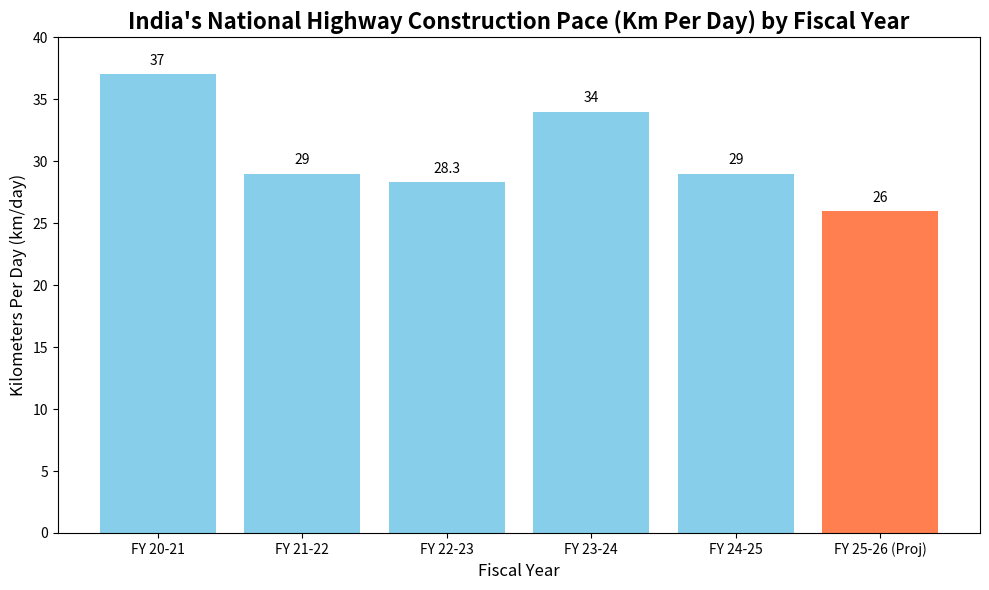

Here is the Python script that generated this plot:
import matplotlib.pyplot as plt
import numpy as np

# Data for the plot
years = ['FY 20-21', 'FY 21-22', 'FY 22-23', 'FY 23-24', 'FY 24-25', 'FY 25-26 (Proj)']
km_per_day = [37, 29, 28.3, 34, 29, 26] # Using approximate values from the data

# Create a figure and a set of subplots
fig, ax = plt.subplots(figsize=(10, 6))

# Define colors for the bars
colors = ['skyblue'] * 5 + ['coral'] # Highlight the projected year in a different color

# Create the bar chart
ax.bar(years, km_per_day, color=colors)

# Add title and labels
ax.set_title("India's National Highway Construction Pace (Km Per Day) by Fiscal Year", fontsize=16, fontweight='bold')
ax.set_xlabel("Fiscal Year", fontsize=12)
ax.set_ylabel("Kilometers Per Day (km/day)", fontsize=12)

# Set y-axis limits to provide better visualization
ax.set_ylim(0, 40)

# Add the actual values on top of the bars
for i, v in enumerate(km_per_day):
    ax.text(i, v + 0.5, str(v), ha='center', va='bottom', fontsize=10)

# Add a horizontal line to indicate a potential average or target (optional)
# ax.axhline(y=30, color='r', linestyle='--', label='30 km/day target (example)')
# ax.legend()

# Improve layout and display the plot
plt.tight_layout()
plt.show()
